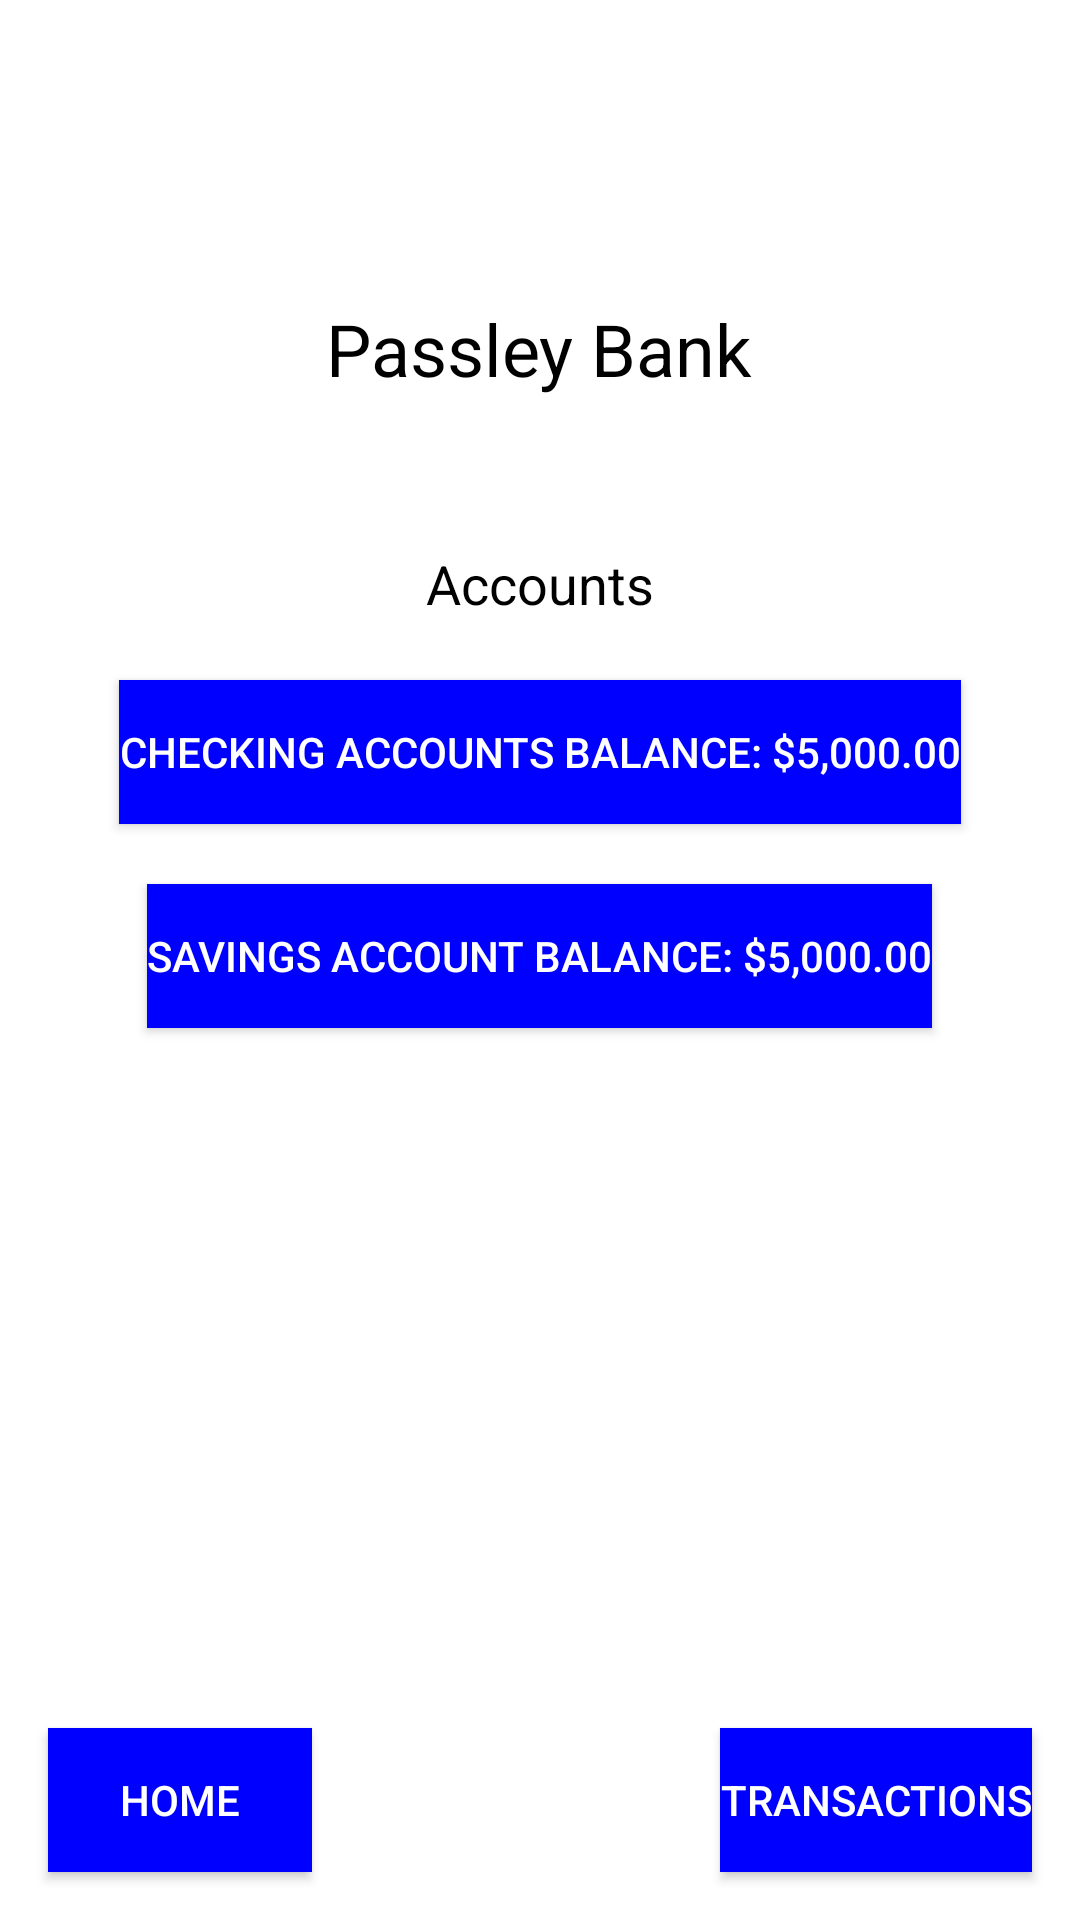

Layout XML and referenced resources for this Android screen:
<!-- AndroidManifest.xml: application theme Theme.PassleyBank -->
<!-- res/layout/activity_accounts.xml -->
<?xml version="1.0" encoding="utf-8"?>
<RelativeLayout xmlns:android="http://schemas.android.com/apk/res/android"
    android:layout_width="match_parent"
    android:layout_height="match_parent"
    android:background="#FFFFFF">

    <TextView
        android:id="@+id/titleAccountsTextView"
        android:layout_width="wrap_content"
        android:layout_height="wrap_content"
        android:text="Passley Bank"
        android:textSize="24sp"
        android:textColor="#000000"
        android:layout_centerHorizontal="true"
        android:layout_marginTop="100dp" />

    <TextView
        android:id="@+id/accountsTextView"
        android:layout_width="wrap_content"
        android:layout_height="wrap_content"
        android:text="Accounts"
        android:textSize="18sp"
        android:textColor="#000000"
        android:layout_below="@id/titleAccountsTextView"
        android:layout_centerHorizontal="true"
        android:layout_marginTop="50dp" />

    <Button
        android:id="@+id/checkingAccountButton"
        android:layout_width="wrap_content"
        android:layout_height="wrap_content"
        android:text="Checking Accounts Balance: $5,000.00"
        android:textColor="#FFFFFF"
        android:background="#0000FF"
        android:layout_below="@id/accountsTextView"
        android:layout_centerHorizontal="true"
        android:layout_marginTop="20dp" />

    <Button
        android:id="@+id/savingsAccountButton"
        android:layout_width="wrap_content"
        android:layout_height="wrap_content"
        android:text="Savings Account Balance: $5,000.00"
        android:textColor="#FFFFFF"
        android:background="#0000FF"
        android:layout_below="@id/checkingAccountButton"
        android:layout_centerHorizontal="true"
        android:layout_marginTop="20dp" />

    <Button
        android:id="@+id/accountsToHomeButton"
        android:layout_width="wrap_content"
        android:layout_height="wrap_content"
        android:text="Home"
        android:textColor="#FFFFFF"
        android:background="#0000FF"
        android:layout_alignParentBottom="true"
        android:layout_alignParentStart="true"
        android:layout_margin="16dp" />

    <Button
        android:id="@+id/accountsToTransactionsButton"
        android:layout_width="wrap_content"
        android:layout_height="wrap_content"
        android:text="Transactions"
        android:textColor="#FFFFFF"
        android:background="#0000FF"
        android:layout_alignParentBottom="true"
        android:layout_alignParentEnd="true"
        android:layout_margin="16dp" />
</RelativeLayout>
<!-- resources referenced by this layout -->
<resources>
  <style name="Theme.PassleyBank" parent="Base.Theme.PassleyBank" />
  <style name="Base.Theme.PassleyBank" parent="Theme.Material3.DayNight.NoActionBar">
          
          
      </style>
</resources>
